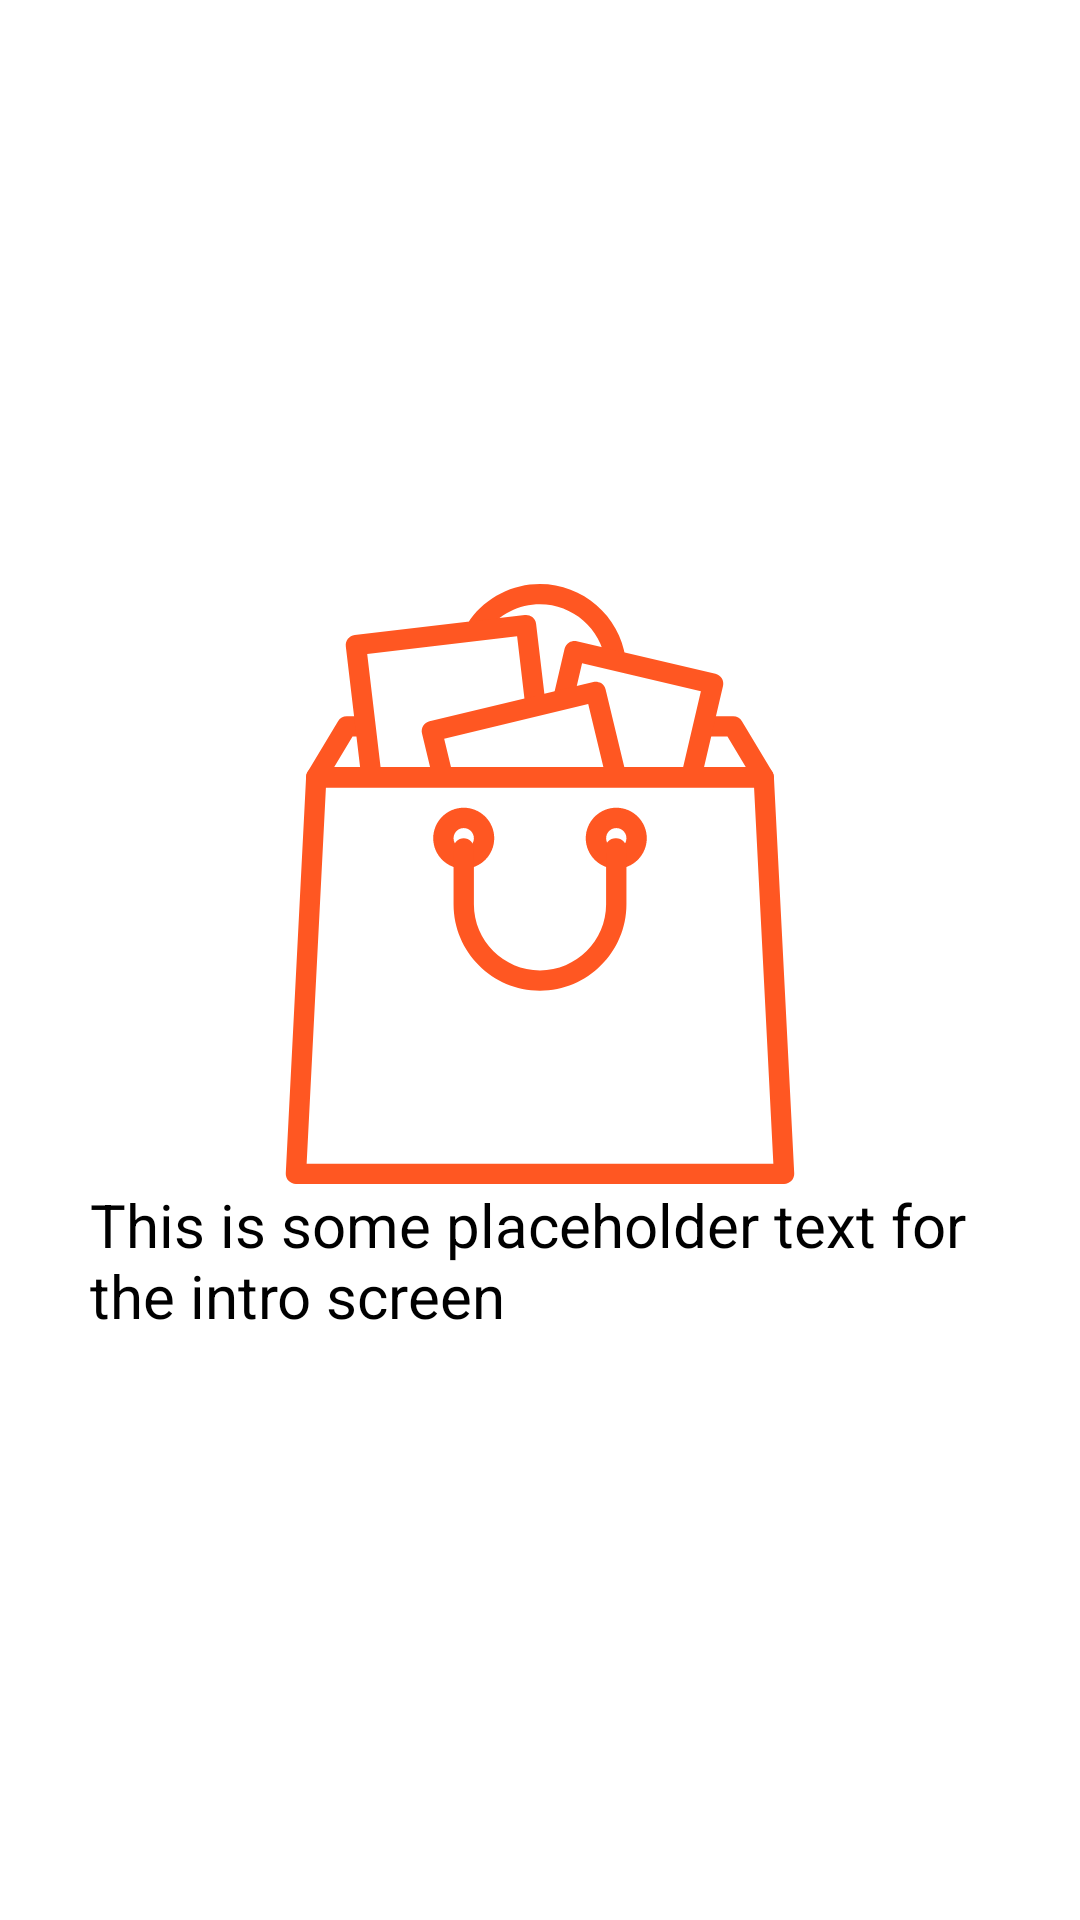

Android layout source for this screen:
<!-- AndroidManifest.xml: application theme Theme.DailyExpenses -->
<!-- res/layout/intro_item_page.xml -->
<?xml version="1.0" encoding="utf-8"?>
<RelativeLayout xmlns:android="http://schemas.android.com/apk/res/android"
    android:layout_width="match_parent"
    android:layout_height="match_parent">

    <LinearLayout
        android:layout_width="300dp"
        android:layout_height="wrap_content"
        android:layout_centerInParent="true"
        android:gravity="center"
        android:orientation="vertical">

        <ImageView
            android:id="@+id/iv_image_intro"
            android:layout_width="200dp"
            android:layout_height="200dp"
            android:src="@drawable/ic_shopping_bag" />

        <TextView
            android:id="@+id/tv_description_intro"
            android:layout_width="wrap_content"
            android:layout_height="wrap_content"
            android:text="This is some placeholder text for the intro screen"
            android:textColor="@android:color/black"
            android:textSize="20sp" />

    </LinearLayout>

</RelativeLayout>
<!-- resources referenced by this layout -->
<resources>
  <!-- drawable ic_shopping_bag: vector/xml drawable (drawable, 4336 chars, omitted) -->
  <style name="Theme.DailyExpenses" parent="Theme.MaterialComponents.DayNight.DarkActionBar">
          
          <item name="colorPrimary">@color/purple_500</item>
          <item name="colorPrimaryVariant">@color/purple_700</item>
          <item name="colorOnPrimary">@color/white</item>
          
          <item name="colorSecondary">@color/teal_200</item>
          <item name="colorSecondaryVariant">@color/teal_700</item>
          <item name="colorOnSecondary">@color/black</item>
          
          <item name="android:statusBarColor" tools:targetApi="l">?attr/colorPrimaryVariant</item>
          
      </style>
  <color name="purple_500">#9C27B0</color>
  <color name="purple_700">#7B1FA2</color>
  <color name="white">#ffffff</color>
  <color name="teal_200">#80CBC4</color>
  <color name="teal_700">#00796B</color>
  <color name="black">#0B0B0B</color>
</resources>
